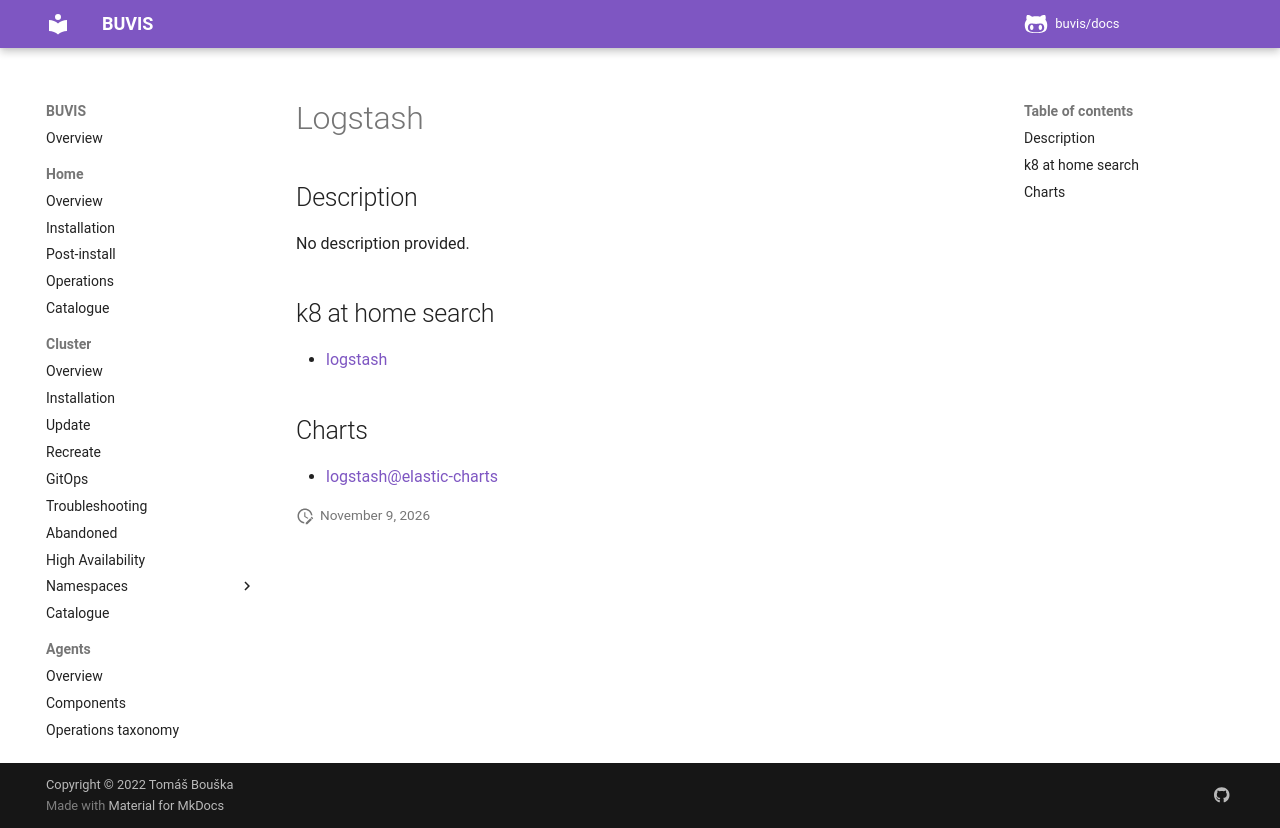

repository: buvis/docs · page: cluster/catalogue/logstash/index.html · generator: mkdocs

# Logstash

## Description

No description provided.

## k8 at home search

- [logstash](https://nanne.dev/k8s-at-home-search/#/logstash)

## Charts

- [logstash@elastic-charts](https://helm.elastic.co/)
